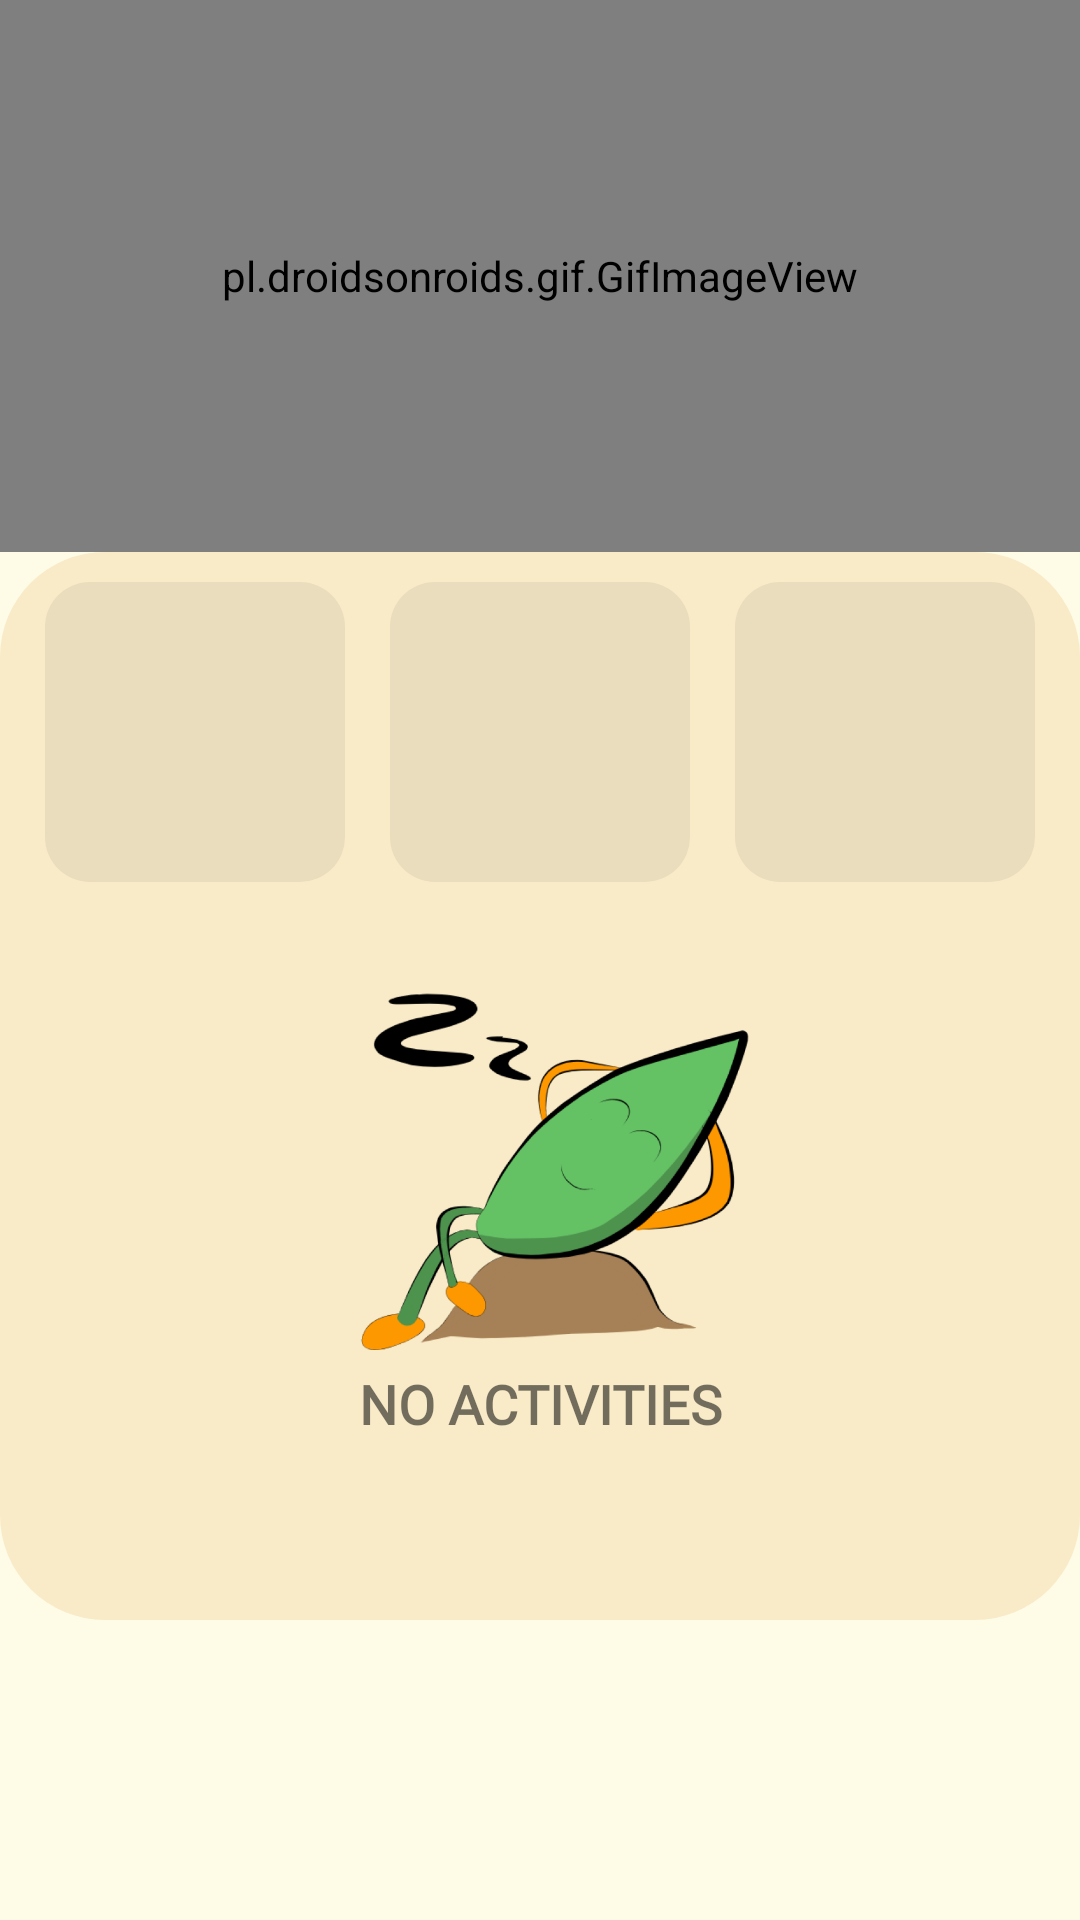

Write the Android layout XML for this screen, with the resource values it uses.
<!-- AndroidManifest.xml: application theme Theme.TanaGrow -->
<!-- res/layout/fragment_plants.xml -->
<?xml version="1.0" encoding="utf-8"?>
<FrameLayout xmlns:android="http://schemas.android.com/apk/res/android"
    xmlns:app="http://schemas.android.com/apk/res-auto"
    xmlns:tools="http://schemas.android.com/tools"
    android:layout_width="match_parent"
    android:layout_height="match_parent"
    android:background="@color/cream"
    tools:context=".PlantsFragment">

    <androidx.constraintlayout.widget.ConstraintLayout
        android:layout_width="match_parent"
        android:layout_height="match_parent">


        <LinearLayout
            android:id="@+id/mid"
            android:layout_width="0dp"
            android:layout_height="0dp"
            android:layout_marginTop="26dp"
            android:layout_marginBottom="100dp"
            android:background="@drawable/mid"
            android:orientation="vertical"
            android:gravity="center"
            app:layout_constraintBottom_toBottomOf="parent"
            app:layout_constraintEnd_toEndOf="parent"
            app:layout_constraintStart_toStartOf="parent"
            app:layout_constraintTop_toBottomOf="@+id/top">

            <include
                android:id="@+id/emptyAct"
                layout="@layout/layout_empty"
                android:layout_width="wrap_content"
                android:layout_height="wrap_content"
                android:layout_marginTop="62dp"
                android:layout_gravity="center"
                />

        </LinearLayout>


        <LinearLayout
            android:id="@+id/shape1"
            android:layout_width="0dp"
            android:layout_height="0dp"
            android:layout_marginTop="10dp"
            android:layout_marginBottom="10dp"
            app:layout_constraintDimensionRatio="1:1"
            android:background="@drawable/shape"
            android:orientation="horizontal"
            app:layout_constraintBottom_toTopOf="@+id/view"
            app:layout_constraintEnd_toStartOf="@id/shape2"
            app:layout_constraintStart_toStartOf="parent"
            app:layout_constraintTop_toTopOf="@+id/mid">

        </LinearLayout>

        <LinearLayout
            android:id="@+id/shape2"
            android:layout_width="0dp"
            android:layout_height="0dp"
            android:layout_marginTop="10dp"
            android:layout_marginBottom="10dp"
            app:layout_constraintDimensionRatio="1:1"
            android:background="@drawable/shape"
            android:orientation="horizontal"
            app:layout_constraintBottom_toTopOf="@+id/view"
            app:layout_constraintEnd_toEndOf="parent"
            app:layout_constraintStart_toStartOf="parent"
            app:layout_constraintTop_toTopOf="@+id/mid">

        </LinearLayout>

        <LinearLayout
            android:id="@+id/shape3"
            android:layout_width="0dp"
            android:layout_height="0dp"
            android:layout_marginTop="10dp"
            android:layout_marginBottom="10dp"
            app:layout_constraintDimensionRatio="1:1"
            android:background="@drawable/shape"
            android:orientation="horizontal"
            app:layout_constraintBottom_toTopOf="@+id/view"
            app:layout_constraintEnd_toEndOf="parent"
            app:layout_constraintStart_toEndOf="@+id/shape2"
            app:layout_constraintTop_toTopOf="@+id/mid">

        </LinearLayout>

        <View
            android:id="@+id/view"
            android:layout_width="match_parent"
            android:layout_height="0dp"
            android:layout_marginTop="120dp"
            app:layout_constraintBottom_toBottomOf="parent"
            app:layout_constraintTop_toTopOf="@+id/mid" />

        <LinearLayout
            android:id="@+id/top"
            android:layout_width="0dp"
            android:layout_height="158dp"
            android:background="@drawable/top"
            app:layout_constraintEnd_toEndOf="parent"
            app:layout_constraintStart_toStartOf="parent"
            app:layout_constraintTop_toTopOf="parent"
            android:orientation="horizontal">


        </LinearLayout>

        <pl.droidsonroids.gif.GifImageView
            android:id="@+id/tana_gif"
            android:layout_width="0dp"
            android:layout_height="0dp"
            android:src="@drawable/tana_gif"
            app:layout_constraintBottom_toTopOf="@+id/mid"
            app:layout_constraintEnd_toEndOf="parent"
            app:layout_constraintStart_toStartOf="parent"
            app:layout_constraintTop_toTopOf="@+id/top" />



    </androidx.constraintlayout.widget.ConstraintLayout>




</FrameLayout>
<!-- res/layout/layout_empty.xml (included above) -->
<?xml version="1.0" encoding="utf-8"?>
<LinearLayout
    xmlns:android="http://schemas.android.com/apk/res/android"
    android:layout_width="wrap_content"
    android:layout_height="wrap_content"
    android:orientation="vertical"
    android:gravity="center">
    <ImageView
        android:layout_width="150dp"
        android:layout_height="150dp"
        android:src="@drawable/ic_empty"
        />
    <TextView
        android:layout_width="wrap_content"
        android:layout_height="wrap_content"
        android:fontFamily="@font/montserrat_medium"
        android:text="@string/no_activites"
        android:textStyle="bold"
        android:textAlignment="center"
        android:textSize="18sp"/>

</LinearLayout>
<!-- resources referenced by this layout -->
<resources>
  <color name="cream">#FEFBE7</color>
  <!-- drawable ic_empty: png bitmap (drawable, 81204 bytes) -->
  <!-- drawable mid (drawable) -->
  <?xml version="1.0" encoding="utf-8"?>
  <shape
      xmlns:android="http://schemas.android.com/apk/res/android"
      android:shape="rectangle">
  
      <solid android:color="@color/cream_old"/>
      <corners
          android:topLeftRadius="35dp"
          android:topRightRadius="35dp"
          android:bottomRightRadius="35dp"
          android:bottomLeftRadius="35dp"
          />
  
  </shape>
  <!-- drawable shape (drawable) -->
  <?xml version="1.0" encoding="utf-8"?>
  <shape
      xmlns:android="http://schemas.android.com/apk/res/android"
      android:shape="rectangle">
  
      <solid android:color="@color/gray"/>
      <corners
          android:topLeftRadius="15dp"
          android:topRightRadius="15dp"
          android:bottomRightRadius="15dp"
          android:bottomLeftRadius="15dp"
          />
  
  </shape>
  <!-- drawable tana_gif: gif bitmap (drawable-v24, 820734 bytes) -->
  <!-- drawable top (drawable) -->
  <?xml version="1.0" encoding="utf-8"?>
  <shape
      xmlns:android="http://schemas.android.com/apk/res/android"
      android:shape="rectangle">
  
      <solid android:color="@color/green_pstl"/>
      <corners
          android:topLeftRadius="0dp"
          android:topRightRadius="0dp"
          android:bottomRightRadius="35dp"
          android:bottomLeftRadius="35dp"
          />
  
  </shape>
  <string name="no_activites">NO ACTIVITIES</string>
  <style name="Theme.TanaGrow" parent="Theme.MaterialComponents.DayNight.NoActionBar">
          
          <item name="colorPrimary">@color/green</item>
          <item name="colorPrimaryVariant">@color/green</item>
          <item name="colorOnPrimary">@color/white</item>
          
          <item name="colorSecondary">@color/teal_200</item>
          <item name="colorSecondaryVariant">@color/teal_700</item>
          <item name="colorOnSecondary">@color/black</item>
          
          <item name="android:statusBarColor" tools:targetApi="l">?attr/colorPrimaryVariant</item>
          
      </style>
  <color name="cream_old">#F9EBC8</color>
  <color name="gray">#EADDBE</color>
  <color name="green_pstl">#DAE5D0</color>
  <color name="green">#57975D</color>
  <color name="white">#FFFFFFFF</color>
  <color name="teal_200">#FF03DAC5</color>
  <color name="teal_700">#FF018786</color>
  <color name="black">#FF000000</color>
</resources>
